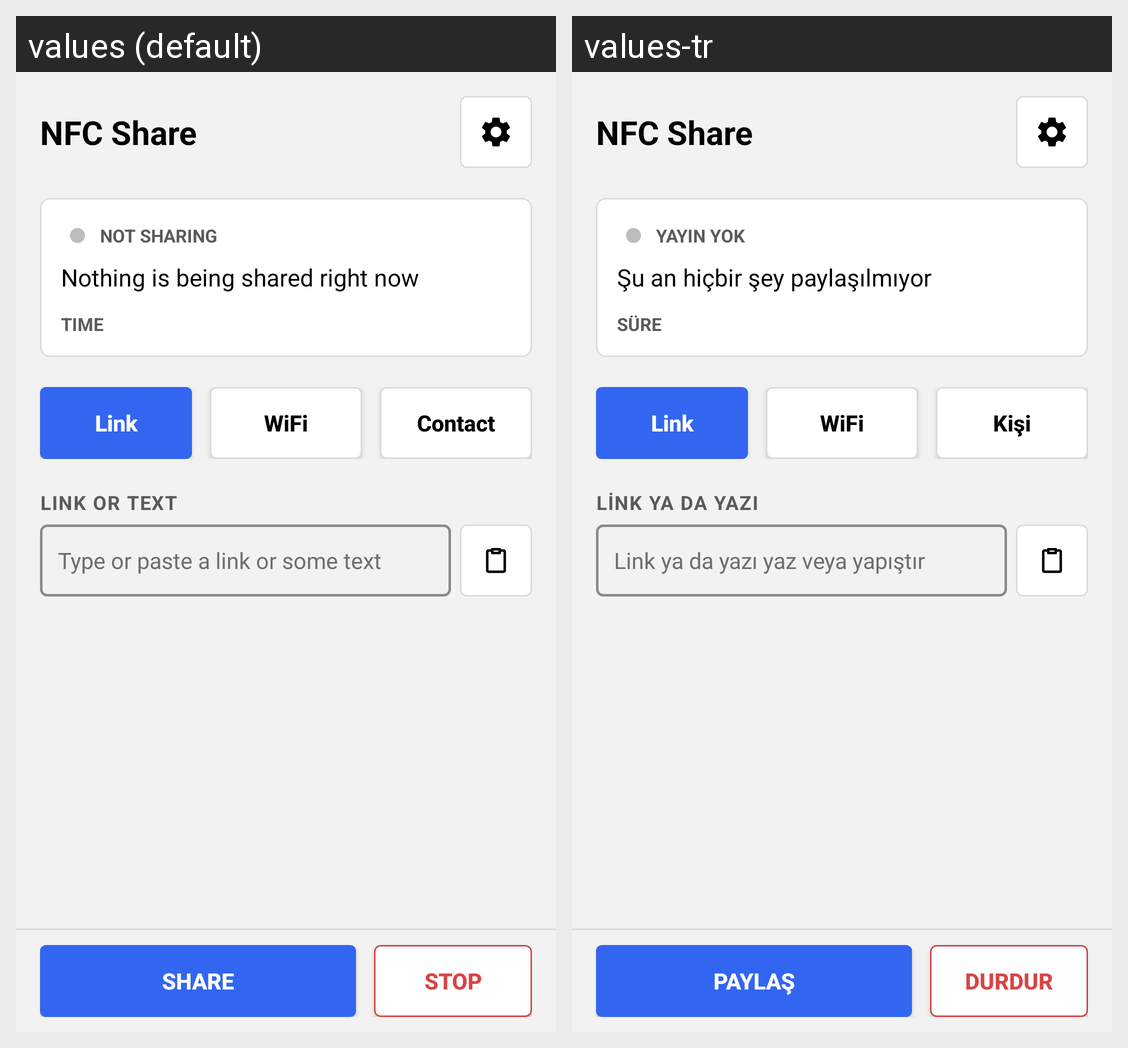

Strings drawn on this Android screen and how each of the app's shown locales translates them:
Android screen res/layout/activity_main.xml rendered under 2 locales, left to right: values (default), values-tr. Device: Nexus 5 (rendered at 1080×1920; each locale shown at half size, 540×960, under a caption strip naming it); theme Theme.NDEFEmulator.
Strings drawn on this screen, with the default value and each locale's value (text and hints the layout hard-codes, and strings that could not be matched under every locale, appear in the picture but are not listed):

header_title
  values: NFC Share
  values-tr: NFC Share  [not translated; the default value is used]

status_label_idle
  values: NOT SHARING
  values-tr: YAYIN YOK

status_value_empty
  values: Nothing is being shared right now
  values-tr: Şu an hiçbir şey paylaşılmıyor

label_duration
  values: TIME
  values-tr: SÜRE

tab_link
  values: Link
  values-tr: Link

tab_wifi
  values: WiFi
  values-tr: WiFi

tab_contact
  values: Contact
  values-tr: Kişi

section_new_link
  values: LINK OR TEXT
  values-tr: LİNK YA DA YAZI

hint_link
  values: Type or paste a link or some text
  values-tr: Link ya da yazı yaz veya yapıştır

button_share
  values: SHARE
  values-tr: PAYLAŞ

button_clear
  values: STOP
  values-tr: DURDUR
